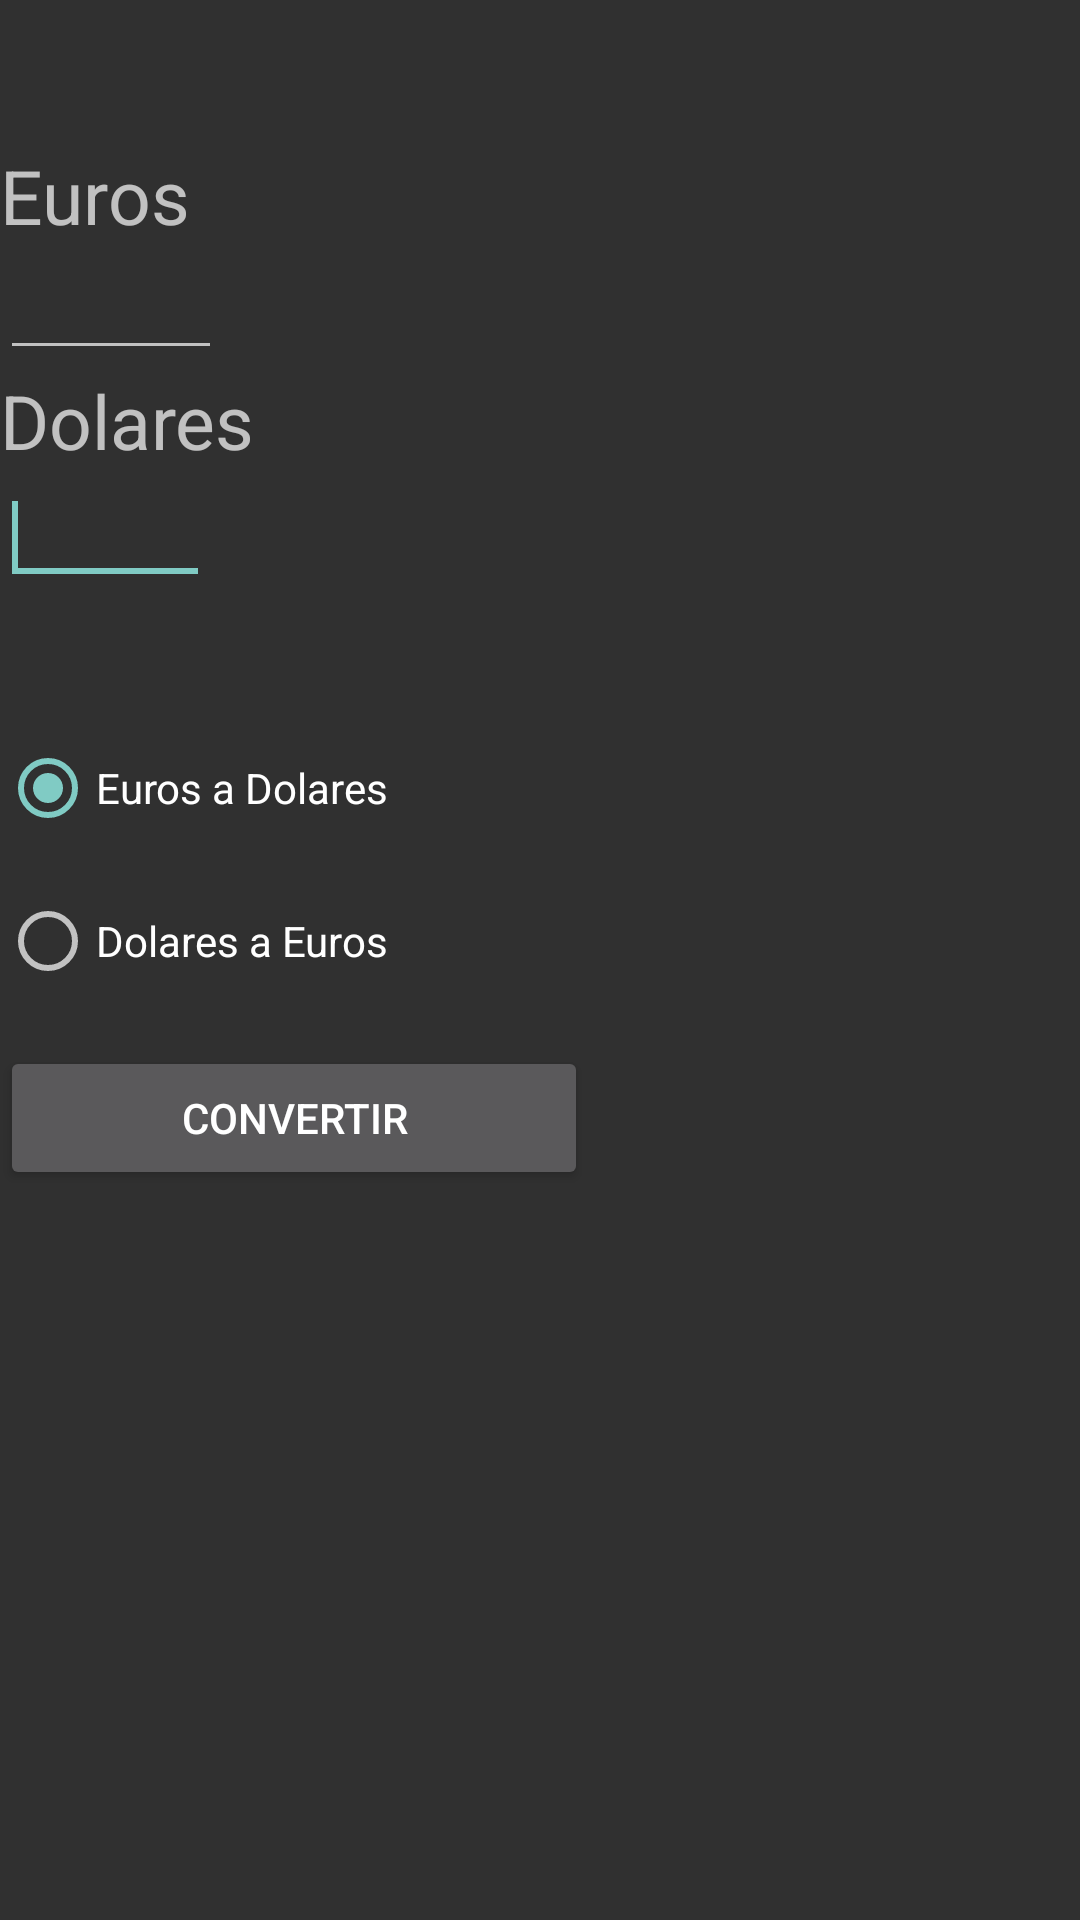

Write the Android layout XML for this screen, with the resource values it uses.
<!-- AndroidManifest.xml: application theme AppTheme -->
<!-- res/layout/activity_conversor_ftp.xml -->
<?xml version="1.0" encoding="utf-8"?>
<LinearLayout xmlns:android="http://schemas.android.com/apk/res/android"
    xmlns:tools="http://schemas.android.com/tools"
    android:id="@+id/LinearLayout1"
    android:layout_width="match_parent"
    android:layout_height="match_parent"
    android:orientation="vertical"
    tools:context="${relativePackage}.${activityClass}" >

    <LinearLayout
        android:layout_width="match_parent"
        android:layout_height="wrap_content"
        android:layout_weight="0.01"
        android:orientation="vertical" >

        <TextView
            android:id="@+id/textView1"
            android:layout_width="158dp"
            android:layout_height="match_parent"
            android:gravity="bottom|left"
            android:text="Euros"
            android:textSize="25sp" />
    </LinearLayout>

    <LinearLayout
        android:layout_width="match_parent"
        android:layout_height="wrap_content"
        android:orientation="vertical" >

        <EditText
            android:id="@+id/editText1"
            android:layout_width="74dp"
            android:layout_height="wrap_content"

            android:ems="10"
            android:gravity="left"
            android:inputType="numberDecimal"
            android:maxLength="5"
            android:width="25dp" />
    </LinearLayout>

    <LinearLayout
        android:layout_width="match_parent"
        android:layout_height="wrap_content"
        android:orientation="vertical" >

        <TextView
            android:id="@+id/textView2"
            android:layout_width="wrap_content"
            android:layout_height="wrap_content"
            android:layout_weight="0.77"

            android:text="Dolares"
            android:textSize="25sp" />
    </LinearLayout>

    <LinearLayout
        android:layout_width="match_parent"
        android:layout_height="wrap_content"
        android:layout_weight="0.01"
        android:orientation="vertical" >

        <EditText
            android:id="@+id/editText2"
            android:layout_width="70dp"
            android:layout_height="wrap_content"

            android:ems="10"
            android:inputType="numberDecimal"
            android:maxLength="5"
            android:width="25dp" >

            <requestFocus />
        </EditText>
    </LinearLayout>

    <LinearLayout
        android:layout_width="match_parent"
        android:layout_height="wrap_content"
        android:layout_weight="0.05"
        android:orientation="vertical" >

        <RadioGroup
            android:id="@+id/radioGroup1"
            android:layout_width="wrap_content"
            android:layout_height="wrap_content" >

            <RadioButton
                android:id="@+id/radio0"
                android:layout_width="258dp"
                android:layout_height="wrap_content"
                android:checked="true"

                android:gravity="right|center|start"
                android:text="Euros a Dolares" />

            <RadioButton
                android:id="@+id/radio1"
                android:layout_width="174dp"
                android:layout_height="70dp"

                android:gravity="left|center_vertical"
                android:text="Dolares a Euros" />
        </RadioGroup>

        <Button
            android:id="@+id/fconvertir"
            android:layout_width="196dp"
            android:layout_height="wrap_content"

            android:gravity="center_vertical|center_horizontal"
            android:text="Convertir" />

    </LinearLayout>

</LinearLayout>
<!-- resources referenced by this layout -->
<resources>
  <style name="AppTheme" parent="@style/Theme.AppCompat.NoActionBar">
          <item name="android:activatedBackgroundIndicator">@drawable/selector</item>
      </style>
  <!-- drawable selector (drawable) -->
  <?xml version="1.0" encoding="utf-8"?>
  <selector xmlns:android="http://schemas.android.com/apk/res/android"
      android:exitFadeDuration="@android:integer/config_mediumAnimTime">
  
      <item android:drawable="@android:color/holo_orange_dark" android:state_pressed="true"/>
      <item android:drawable="@android:color/holo_green_light" android:state_selected="true"/>
      <item android:drawable="@android:color/holo_green_light" android:state_activated="true"/>
      <item android:drawable="@android:color/transparent" android:state_activated="false"/>
      <item android:state_active="true" android:drawable="@android:color/holo_orange_dark" />
      <item android:state_checked="true" android:drawable="@android:color/holo_orange_dark" />
      <item android:state_focused="true" android:drawable="@android:color/holo_blue_dark" />
      <item android:drawable="@android:color/transparent" />
  </selector>
</resources>
